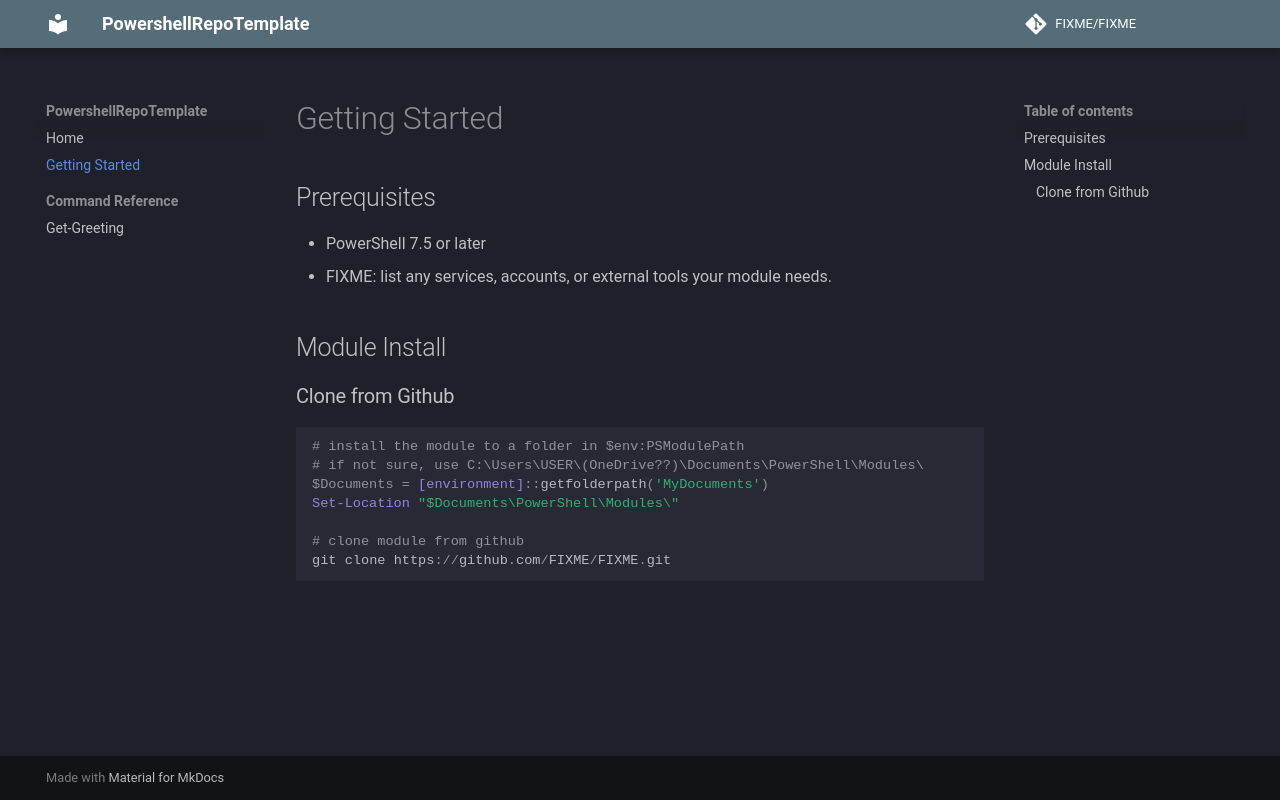

repository: DrollRobot/PowerShellRepoTemplate · page: getting-started/index.html · generator: mkdocs

# Getting Started

## Prerequisites

- PowerShell 7.5 or later
- FIXME: list any services, accounts, or external tools your module needs.

## Module Install

### Clone from Github

```powershell
# install the module to a folder in $env:PSModulePath
# if not sure, use C:\Users\USER\(OneDrive??)\Documents\PowerShell\Modules\
$Documents = [environment]::getfolderpath('MyDocuments')
Set-Location "$Documents\PowerShell\Modules\"

# clone module from github
git clone https://github.com/FIXME/FIXME.git
```
